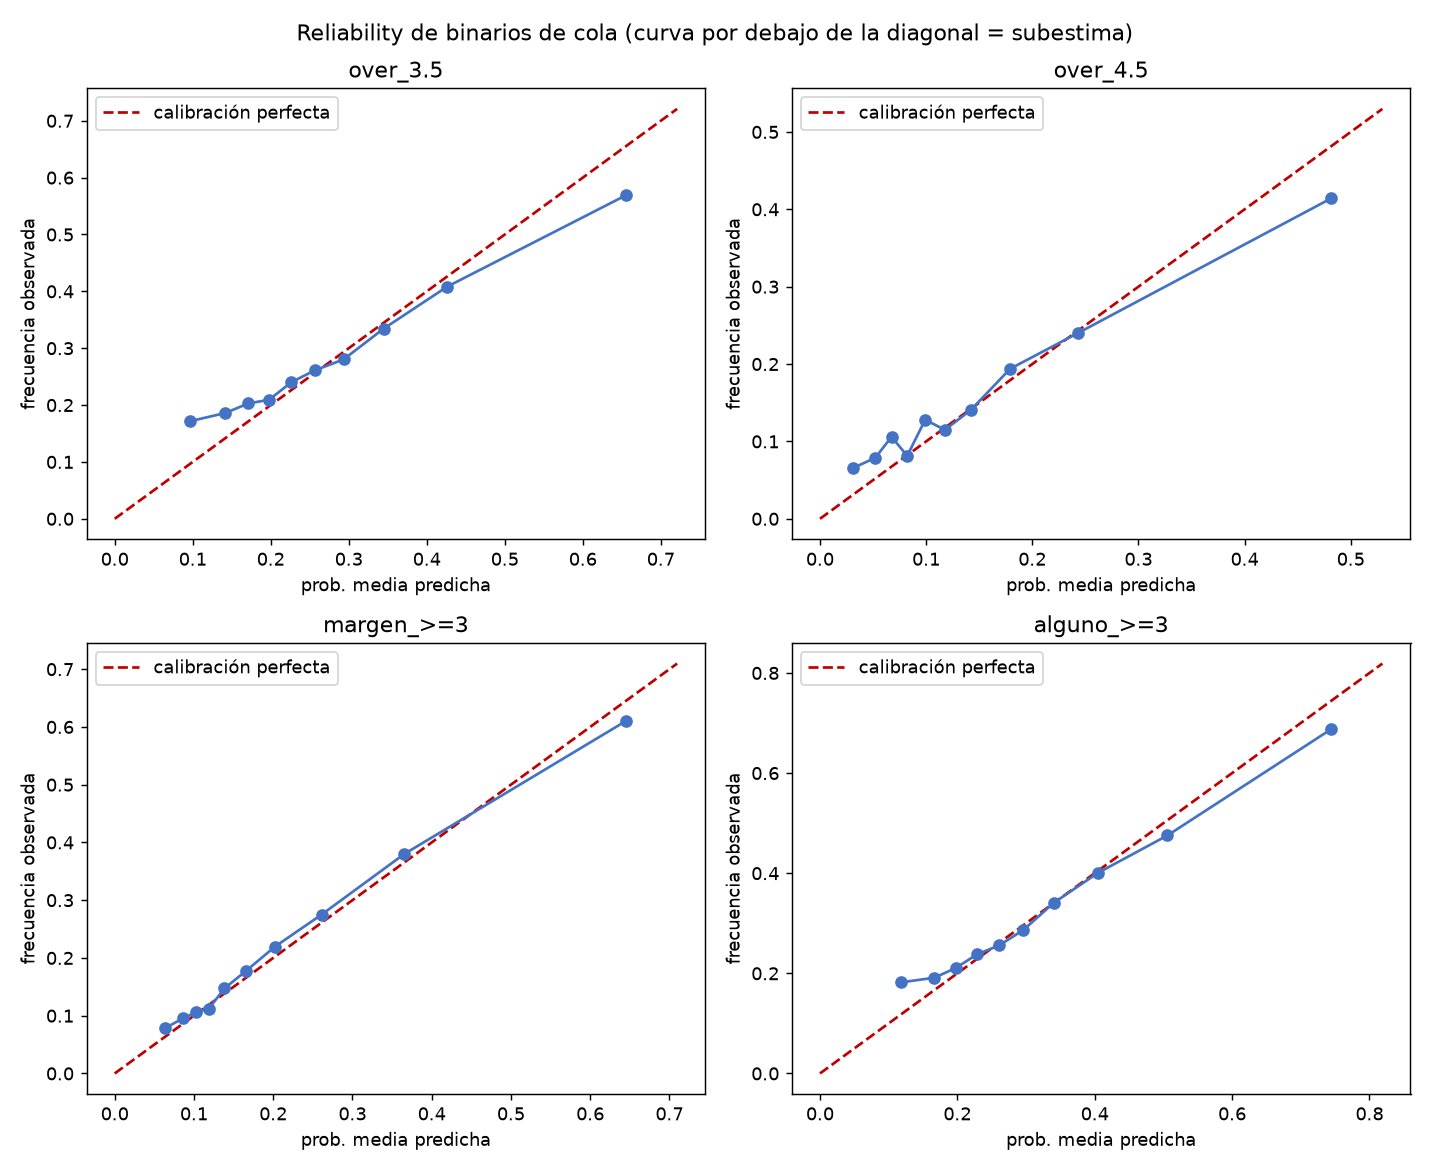

Source data for this figure (header and first rows):
prob_media_pred, frec_observada, n, mercado
0.09661, 0.1716, 775, over_3.5
0.1417, 0.186, 774, over_3.5
0.1712, 0.2028, 774, over_3.5
0.1978, 0.2093, 774, over_3.5
0.2266, 0.2403, 774, over_3.5
0.2564, 0.261, 774, over_3.5
0.2934, 0.2804, 774, over_3.5
0.345, 0.3346, 774, over_3.5
0.4262, 0.4083, 774, over_3.5
0.6554, 0.569, 775, over_3.5
0.03144, 0.06581, 775, over_4.5
0.05212, 0.07881, 774, over_4.5
0.06741, 0.1059, 774, over_4.5
0.08217, 0.0814, 774, over_4.5
0.09909, 0.1279, 774, over_4.5
0.1177, 0.115, 774, over_4.5
0.1423, 0.1408, 774, over_4.5
0.1791, 0.1938, 774, over_4.5
0.2434, 0.2403, 774, over_4.5
0.4816, 0.4142, 775, over_4.5
0.06384, 0.07871, 775, margen_>=3
0.08637, 0.09561, 774, margen_>=3
0.1026, 0.1059, 774, margen_>=3
0.1189, 0.1124, 774, margen_>=3
0.1384, 0.1473, 774, margen_>=3
0.1652, 0.177, 774, margen_>=3
0.2023, 0.2196, 774, margen_>=3
0.2612, 0.2752, 774, margen_>=3
0.3652, 0.3798, 774, margen_>=3
0.6452, 0.6103, 775, margen_>=3
0.1178, 0.1819, 775, alguno_>=3
0.1666, 0.1912, 774, alguno_>=3
0.1976, 0.2106, 774, alguno_>=3
0.2285, 0.2377, 774, alguno_>=3
0.2609, 0.2558, 774, alguno_>=3
0.2963, 0.2868, 774, alguno_>=3
0.3406, 0.3411, 774, alguno_>=3
0.4045, 0.4005, 774, alguno_>=3
0.5059, 0.4755, 774, alguno_>=3
0.7443, 0.6877, 775, alguno_>=3
